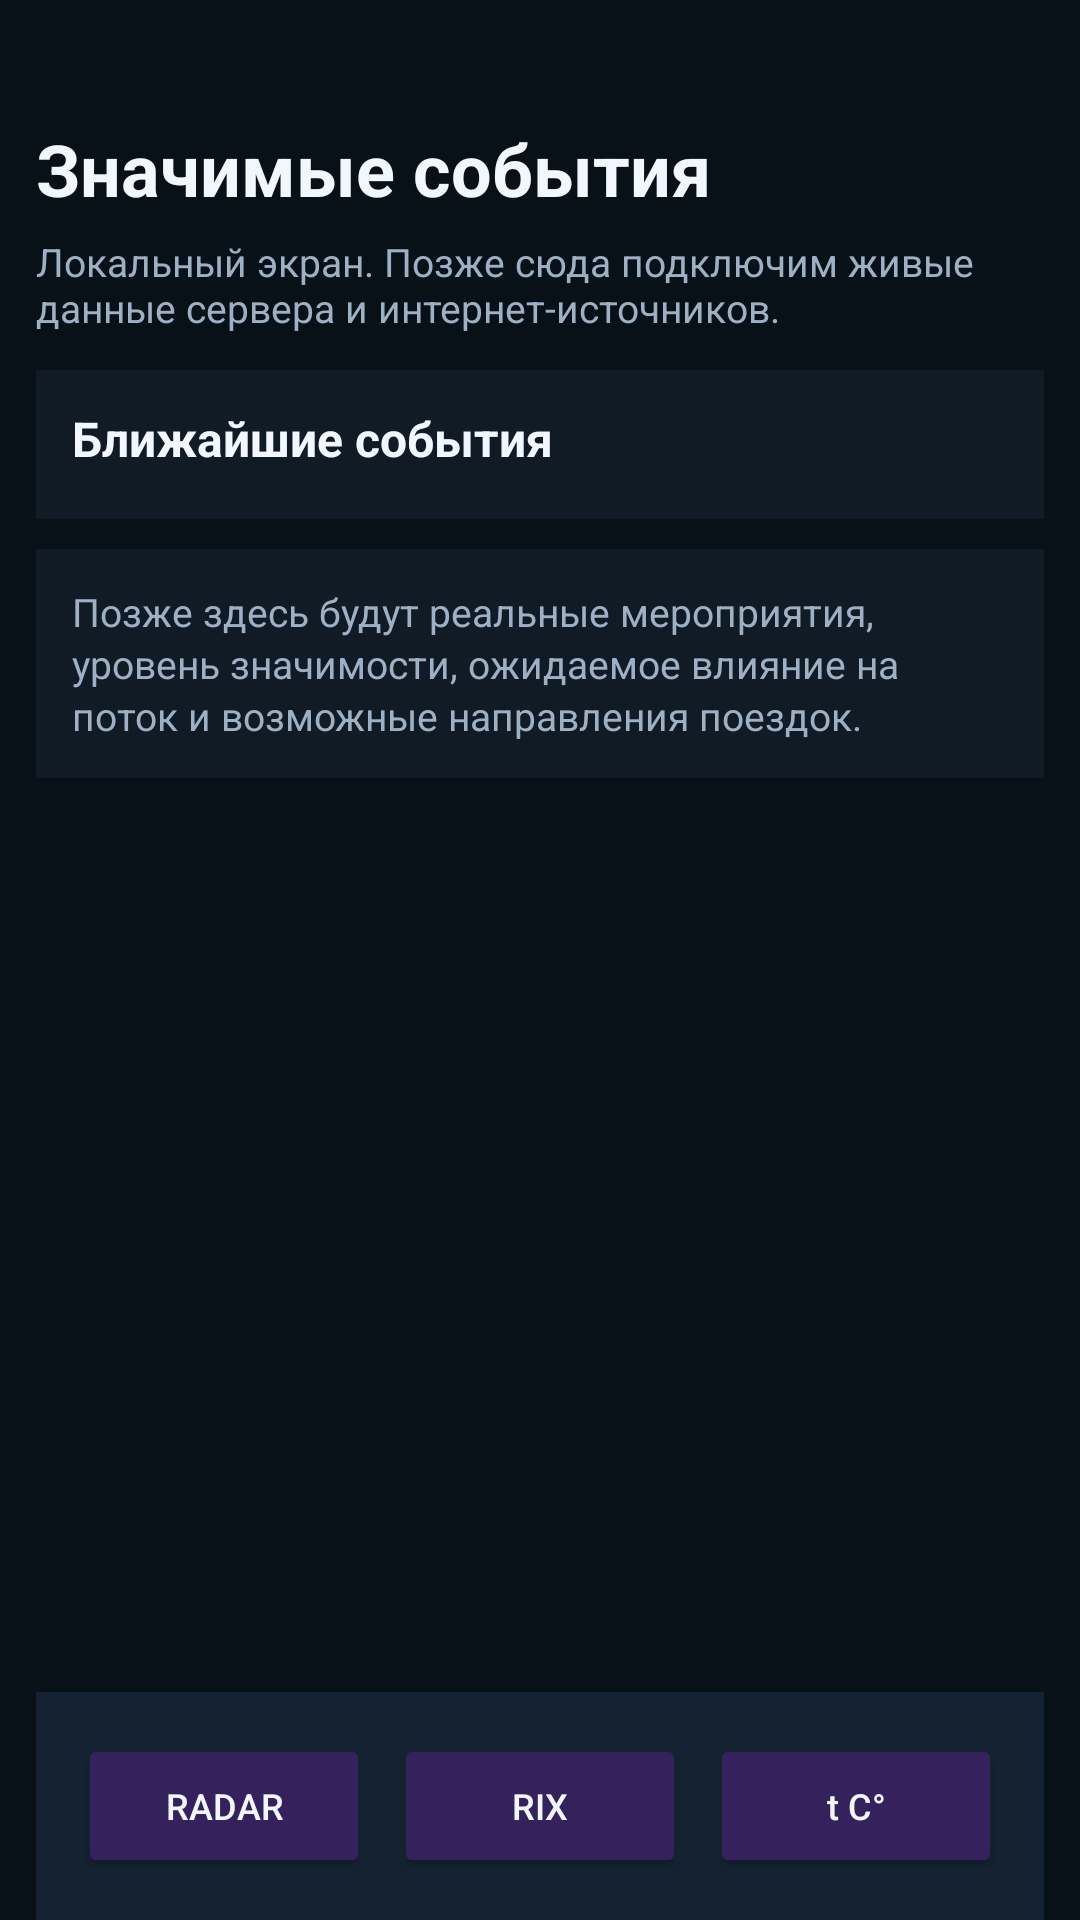

The Android layout XML behind this screen, and the referenced resources:
<!-- AndroidManifest.xml: application theme Theme.RIXDemandRadar -->
<!-- res/layout/activity_events.xml -->
<?xml version="1.0" encoding="utf-8"?>
<LinearLayout xmlns:android="http://schemas.android.com/apk/res/android"
    android:layout_width="match_parent"
    android:layout_height="match_parent"
    android:background="@color/rr_background"
    android:orientation="vertical"
    android:paddingStart="12dp"
    android:paddingTop="40dp"
    android:paddingEnd="12dp"
    android:paddingBottom="0dp">

    <TextView
        android:id="@+id/tvEventsTitle"
        android:layout_width="wrap_content"
        android:layout_height="wrap_content"
        android:text="@string/events_title"
        android:textColor="@color/rr_text_primary"
        android:textSize="24sp"
        android:textStyle="bold" />

    <TextView
        android:id="@+id/tvEventsSubtitle"
        android:layout_width="match_parent"
        android:layout_height="wrap_content"
        android:layout_marginTop="6dp"
        android:text="@string/events_subtitle"
        android:textColor="@color/rr_text_secondary"
        android:textSize="13sp" />

    <ScrollView
        android:id="@+id/scrollEventsRoot"
        android:layout_width="match_parent"
        android:layout_height="0dp"
        android:layout_marginTop="12dp"
        android:layout_weight="1"
        android:fillViewport="true"
        android:scrollbars="none">

        <LinearLayout
            android:layout_width="match_parent"
            android:layout_height="wrap_content"
            android:layout_marginBottom="20dp"
            android:orientation="vertical">

            <LinearLayout
                android:layout_width="match_parent"
                android:layout_height="wrap_content"
                android:background="@color/rr_surface"
                android:orientation="vertical"
                android:padding="12dp">

                <TextView
                    android:id="@+id/tvEventsBlockTitle"
                    android:layout_width="wrap_content"
                    android:layout_height="wrap_content"
                    android:text="@string/events_block_title"
                    android:textColor="@color/rr_text_primary"
                    android:textSize="16sp"
                    android:textStyle="bold" />

                <LinearLayout
                    android:id="@+id/layoutEventsList"
                    android:layout_width="match_parent"
                    android:layout_height="wrap_content"
                    android:layout_marginTop="4dp"
                    android:orientation="vertical" />
            </LinearLayout>

            <LinearLayout
                android:layout_width="match_parent"
                android:layout_height="wrap_content"
                android:layout_marginTop="10dp"
                android:background="@color/rr_surface"
                android:orientation="vertical"
                android:padding="12dp">

                <TextView
                    android:id="@+id/tvEventsHint"
                    android:layout_width="match_parent"
                    android:layout_height="wrap_content"
                    android:lineSpacingExtra="2dp"
                    android:text="@string/event_hint"
                    android:textColor="@color/rr_text_secondary"
                    android:textSize="13sp" />
            </LinearLayout>

        </LinearLayout>
    </ScrollView>

    <LinearLayout
        android:id="@+id/bottomMenu"
        android:layout_width="match_parent"
        android:layout_height="wrap_content"
        android:layout_marginTop="10dp"
        android:background="@color/rr_surface_2"
        android:gravity="center"
        android:orientation="horizontal"
        android:padding="10dp"
        android:weightSum="3">

        <Button
            android:id="@+id/btnNavRadar"
            android:layout_width="0dp"
            android:layout_height="48dp"
            android:layout_margin="4dp"
            android:layout_weight="1"
            android:backgroundTint="@color/rr_button_ai"
            android:text="@string/button_open_radar"
            android:textAllCaps="false"
            android:textColor="@color/rr_text_primary"
            android:textSize="12sp" />

        <Button
            android:id="@+id/btnNavFlights"
            android:layout_width="0dp"
            android:layout_height="48dp"
            android:layout_margin="4dp"
            android:layout_weight="1"
            android:backgroundTint="@color/rr_button_ai"
            android:text="@string/button_open_flights"
            android:textAllCaps="false"
            android:textColor="@color/rr_text_primary"
            android:textSize="12sp" />

        <Button
            android:id="@+id/btnNavForecast"
            android:layout_width="0dp"
            android:layout_height="48dp"
            android:layout_margin="4dp"
            android:layout_weight="1"
            android:backgroundTint="@color/rr_button_ai"
            android:text="@string/button_open_forecast"
            android:textAllCaps="false"
            android:textColor="@color/rr_text_primary"
            android:textSize="12sp" />
    </LinearLayout>

</LinearLayout>
<!-- resources referenced by this layout -->
<resources>
  <color name="rr_background">#081018</color>
  <color name="rr_button_ai">#35225D</color>
  <color name="rr_surface">#101B26</color>
  <color name="rr_surface_2">#142232</color>
  <color name="rr_text_primary">#F2F7FF</color>
  <color name="rr_text_secondary">#9EB1C4</color>
  <string name="button_open_flights">RIX</string>
  <string name="button_open_forecast">t C°</string>
  <string name="button_open_radar">RADAR</string>
  <string name="event_hint">Позже здесь будут реальные мероприятия, уровень значимости, ожидаемое влияние на поток и возможные направления поездок.</string>
  <string name="events_block_title">Ближайшие события</string>
  <string name="events_subtitle">Локальный экран. Позже сюда подключим живые данные сервера и интернет-источников.</string>
  <string name="events_title">Значимые события</string>
  <style name="Theme.RIXDemandRadar" parent="Theme.MaterialComponents.NoActionBar">
          <item name="colorPrimary">@color/rr_accent</item>
          <item name="colorPrimaryVariant">@color/rr_accent</item>
          <item name="colorOnPrimary">@color/rr_text_primary</item>
  
          <item name="colorSecondary">@color/rr_accent_2</item>
          <item name="colorSecondaryVariant">@color/rr_accent_2</item>
          <item name="colorOnSecondary">@color/rr_text_primary</item>
  
          <item name="android:colorBackground">@color/rr_background</item>
          <item name="colorSurface">@color/rr_surface</item>
          <item name="colorOnSurface">@color/rr_text_primary</item>
  
          <item name="android:statusBarColor">@color/rr_background</item>
          <item name="android:navigationBarColor">@color/rr_background</item>
          <item name="android:windowLightStatusBar" tools:targetApi="m">false</item>
          <item name="android:windowLightNavigationBar" tools:targetApi="o_mr1">false</item>
  
          <item name="android:windowBackground">@color/rr_background</item>
      </style>
  <color name="rr_accent">#6E4BFF</color>
  <color name="rr_accent_2">#11C5FF</color>
</resources>
